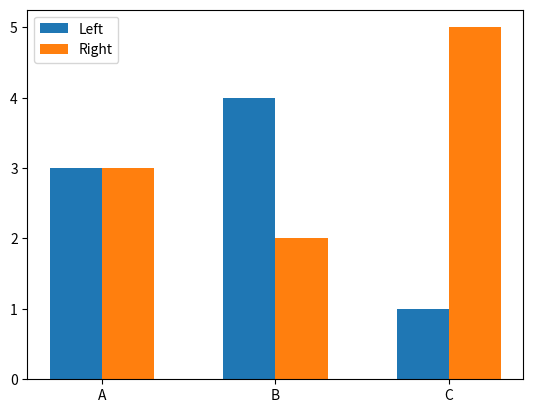

Source code (Python):
import matplotlib.pyplot as plt
import numpy as np


firstType = [3, 3]
secondType = [4, 2]
thirdType = [1, 5]

Types = [firstType, secondType, thirdType]

position = np.array([0, 1, 2])
barWidth = 0.3

leftBar = plt.bar(position - barWidth / 2, [Type[0] for Type in Types], width = barWidth)
rightBar = plt.bar(position + barWidth / 2, [Type[1] for Type in Types], width = barWidth)

plt.xticks(position, ['A', 'B', 'C'])
plt.legend([leftBar, rightBar], ["Left", "Right"])
plt.show()
